Run: headless pygame with SDL's dummy video driver; simulated clock (each Clock.tick advances the game by its frame time, no real sleeping); random seed 0; keys injected as events and as key.get_pressed() state; no mouse input.
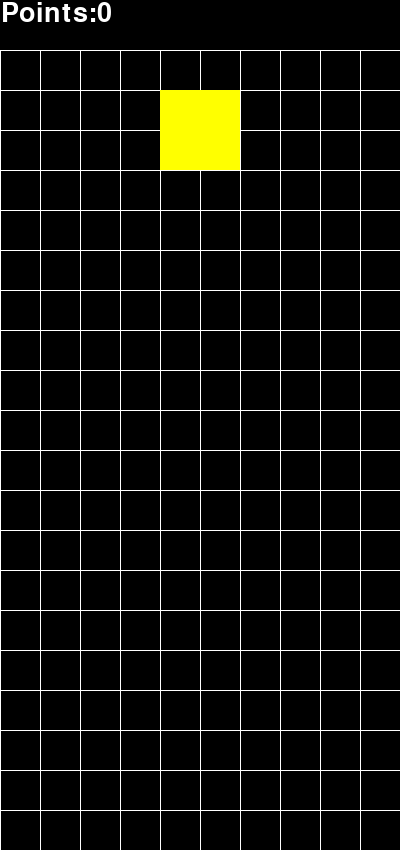
Frame 1 of 4 · flips 1–60 · no input
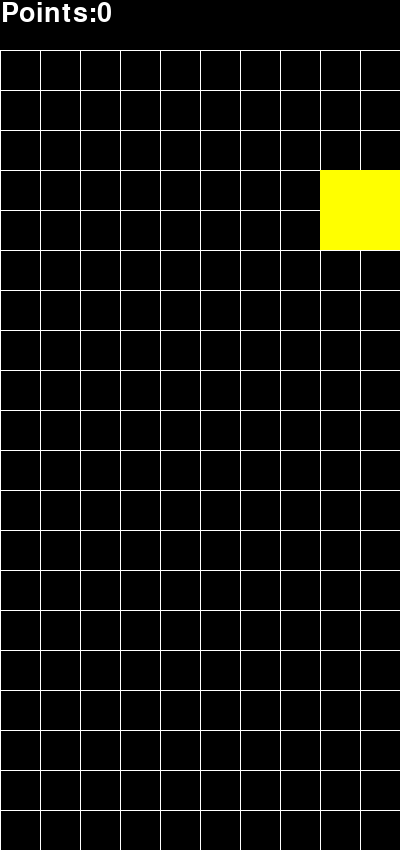
Frame 2 of 4 · flips 61–180 · tapped SPACE, RETURN · held RIGHT (→), D
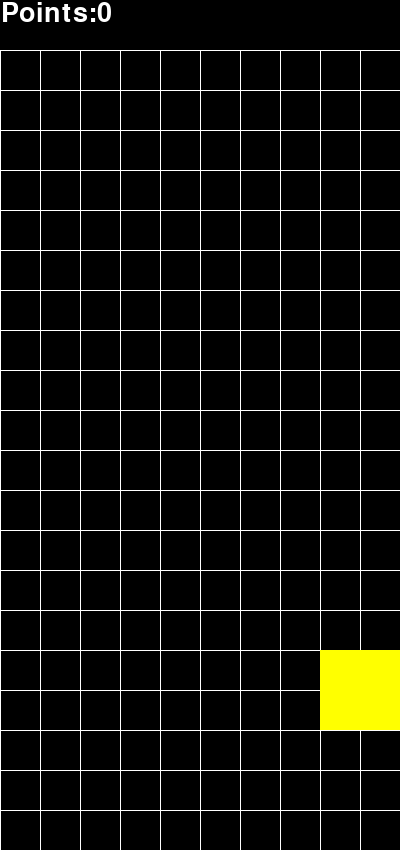
Frame 3 of 4 · flips 181–300 · held DOWN (↓), S
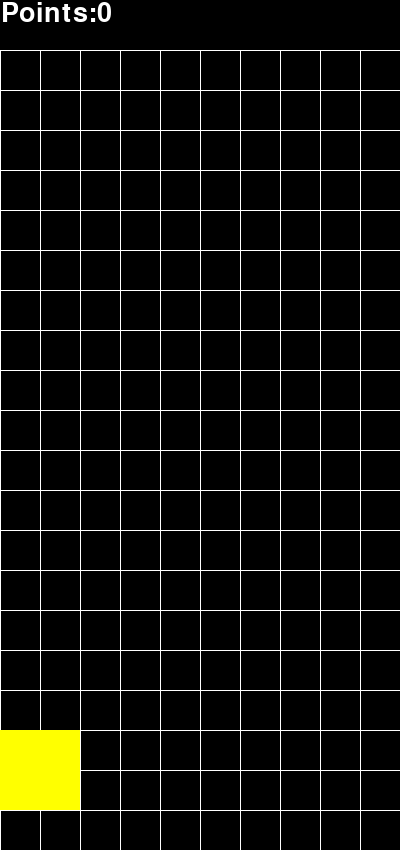
Frame 4 of 4 · flips 301–420 · held LEFT (←), A, UP (↑), W

The pygame program that drew these frames:

import pygame, random

pygame.init()

WIDTH, HEIGHT = 400, 850
window = pygame.display.set_mode((WIDTH, HEIGHT))
pygame.display.set_caption("Tetris by Daniel Kaiser")

font = pygame.font.SysFont("comicsans", 40)

FPS = 60

white = (255, 255, 255)

RED = (255, 0, 0)

rows = 20
colums = 10
square_size = 40

points = 0

count = 0

fill_clear_line = False

squares = [False] * 200 + [True] * 10

game_over = False

OG_Pos = [
    [3, 4, 5, 6],  # Line-piece
    [3, 13, 14, 15],  # J-Piece
    [5, 13, 14, 15],  # L-Piece
    [4, 5, 13, 14],  # S-piece
    [4, 13, 14, 15],  # T-piece
    [3, 4, 14, 15],  # Z-piece
    [4, 5, 14, 15],  # square-piece
]

rot_vars = [
    [
        [[-11, 0, 11, 22], [-9, 0, 9, 18], [11, 0, -11, -22], [9, 0, -9, - 18]],
        [[9, 0, -9, -18], [-11, 0, 11, 22], [-9, 0, 9, 18], [11, 0, -11, -22]],
    ],
    [
        [[-20, -11, 0, 11], [2, -9, 0, 9], [20, 11, 0, -11], [-2, 9, 0, -9]],
        [[-2, 9, 0, -9], [-20, -11, 0, 11], [2, -9, 0, 9], [20, 11, 0, -11]],
    ],
    [
        [[2, -11, 0, 11], [20, -9, 0, 9], [-2, 11, 0, -11], [-20, 9, 0, -9]],
        [[-20, 9, 0, -9], [2, -11, 0, 11], [20, -9, 0, 9], [-2, 11, 0, -11]],
    ],
    [
        [[-9, 2, -11, 0], [11, 20, -9, 0], [9, -2, 11, 0], [-11, -20, 9, 0]],
        [[-11, -20, 9, 0], [-9, 2, -11, 0], [11, 20, -9, 0], [9, -2, 11, 0]],
    ],
    [
        [[-9, -11, 0, 11], [11, -9, 0, 9], [9, 11, 0, -11], [-11, 9, 0, -9]],
        [[-11, 9, 0, -9], [-9, -11, 0, 11], [11, -9, 0, 9], [9, 11, 0, -11]],
    ],
    [
        [[-20, -9, 0, 11], [2, 11, 0, 9], [20, 9, 0, -11], [-2, -11, 0, -9]],
        [[-2, -11, 0, -9], [-20, -9, 0, 11], [2, 11, 0, 9], [20, 9, 0, -11]],
    ],
    [
        [[0, 0, 0, 0], [0, 0, 0, 0], [0, 0, 0, 0], [0, 0, 0, 0]],
        [[0, 0, 0, 0], [0, 0, 0, 0], [0, 0, 0, 0], [0, 0, 0, 0]],
    ],
]

colors = [
    (0, 255, 255),
    (0, 0, 255),
    (255, 127, 0),
    (0, 255, 0),
    (128, 0, 128),
    (255, 0, 0),
    (255, 255, 0),
]


class Pieces:
    def __init__(self):
        self.index = random.randint(0, 6)
        self.rot_pos = 0
        self.color = colors[self.index]
        self.piece = OG_Pos[self.index]
        self.disabled = False


Shapes = [Pieces()]


def main():
    global count, run

    clock = pygame.time.Clock()

    run = True

    while run:

        count += 1

        clock.tick(FPS)

        for event in pygame.event.get():
            if event.type == pygame.QUIT:
                run = False

        key_pressed = pygame.key.get_pressed()

        draw_grid()

        if count % 5 == 0 and fill_clear_line == False:
            handle_pieces(key_pressed)

        clear_lines()
        set_squares()

        if count % 15 == 0 and fill_clear_line == True:
            move_cleared()

        clean_Shapes()

        reset_OG_Pos()

        fill_grid()

        update_window()

    pygame.quit()


def handle_pieces(key_pressed):
    global count

    if count % 30 == 0 or key_pressed[pygame.K_s]:
        down()
        count = 0


    if key_pressed[pygame.K_a]:
        left()

    if key_pressed[pygame.K_d]:
        right()

    if key_pressed[pygame.K_SPACE] and count % 10 == 0:
        rotate(0)
    elif key_pressed[pygame.K_LSHIFT] and count % 10 == 0:
        rotate(1)

def clear_lines():
    global fill_clear_line,points

    full_line = False

    filled_rows = []
    
    for row in range(20):

        filled_squares = 0

        for columns in range(10):
            if squares[row*10 + columns] == True:
                filled_squares += 1

        if filled_squares == 10:
            filled_rows.insert(0,row)
            full_line = True

    if full_line == True:

        points += len(filled_rows) * 10

        for row in range(len(filled_rows)):
            for column in range(10):
                for i in range(len(Shapes)):

                    to_remove = []

                    for n in range(len(Shapes[i].piece)):

                        if Shapes[i].piece[n] == filled_rows[row]*10 + column:
                            to_remove.append([i,n])
                    for n in range(len(to_remove)):    
                        Shapes[to_remove[n][0]].piece.pop(to_remove[n][1])
        
        fill_clear_line = True

def move_cleared():
    global fill_clear_line

    fill_clear_line = False

    for i in range(len(Shapes)):        
        for n in range(len(Shapes[i].piece)):
            
            if squares[Shapes[i].piece[n] + 10] == False:
                Shapes[i].piece[n] += 10
                fill_clear_line = True

    if Shapes[-1].disabled == True and fill_clear_line == False:
        Shapes.append(Pieces())

def down():

    for i in range(len(Shapes)):
        if Shapes[i].disabled == False:

            collision = collisions(Shapes[i].piece, 10)

            if collision == False:
                for n in range(len(Shapes[i].piece)):
                    Shapes[i].piece[n] += 10
            elif collision == True:
                Shapes[-1].disabled = True
                end_game()
                Shapes.append(Pieces())


def left():
    at_left_1 = False
    at_left_2 = False

    for n in range(len(Shapes[-1].piece)):
        if Shapes[-1].piece[n] % 10 == 0:
            at_left_1 = True

    at_left_2 = collisions(Shapes[-1].piece, -1)

    if at_left_1 == False and at_left_2 == False:
        for n in range(len(Shapes[-1].piece)):
            Shapes[-1].piece[n] -= 1

def right():

    at_right_1 = False
    at_right_2 = False

    for n in range(len(Shapes[-1].piece)):
        if Shapes[-1].piece[n] % 10 == 9:
            at_right_1 = True

    at_right_2 = collisions(Shapes[-1].piece, 1)

    if at_right_1 == False and at_right_2 == False:
        for n in range(len(Shapes[-1].piece)):
            Shapes[-1].piece[n] += 1

def rotate(rot_direc):

    if rot_direc == 0:
        Shapes[-1].rot_pos += 1
    elif rot_direc == 1:
        Shapes[-1].rot_pos -= 1

    if Shapes[-1].rot_pos == -1:
        Shapes[-1].rot_pos = 3
    elif Shapes[-1].rot_pos == 4:
        Shapes[-1].rot_pos = 0

    for i in range(len(Shapes[-1].piece)):
        Shapes[-1].piece[i] += rot_vars[Shapes[-1].index][rot_direc][Shapes[-1].rot_pos][i]


def collisions(piece, direc):

    arr = []

    for i in range(len(piece)):

        contact = False

        for n in range(len(piece)):
            if piece[n] == piece[i] + 1 * direc:
                contact = True
                break

        if contact == False:
            arr.append(piece[i])

    for i in range(len(arr)):
        if squares[arr[i] + 1 * direc] == True:
            return True

    return False

def clean_Shapes():
    remove = []
    for i in range(len(Shapes)):
        if Shapes[i].piece == []:
            remove.append(i)

    for i in range(len(remove)):
        Shapes.pop(remove[i]-i)


def set_squares():
    for i in range(len(squares) - 10):
        squares[i] = False

    for i in range(len(Shapes)):
        for n in range(len(Shapes[i].piece)):
            squares[Shapes[i].piece[n]] = True

def end_game():
    global run
    for i in range(len(Shapes[-1].piece)):
        if Shapes[-1].piece[i] <= 9:
            pygame.time.delay(5000)
            run = False


def reset_OG_Pos():
    global OG_Pos

    OG_Pos = [
        [3, 4, 5, 6],  # Line-piece
        [3, 13, 14, 15],  # J-Piece
        [5, 13, 14, 15],  # L-Piece
        [4, 5, 13, 14],  # S-piece
        [4, 13, 14, 15],  # T-piece
        [3, 4, 14, 15],  # Z-piece
        [4, 5, 14, 15],  # square-piece
    ]


def fill_grid():

    for i in range(len(Shapes)):
        for n in range(len(Shapes[i].piece)):
            x = int(Shapes[i].piece[n] % 10) * square_size
            y = int(Shapes[i].piece[n] / 10) * square_size + 50

            pygame.draw.rect(
                window, Shapes[i].color, (x, y, square_size, square_size), square_size
            )


def draw_grid():
    for i in range(colums):
        pygame.draw.line(window, white, (i * 40, 50), (i * 40, HEIGHT))
    for i in range(rows):
        pygame.draw.line(window, white, (0, i * 40 + 50), (WIDTH, i * 40 + 50))

    point_text = font.render("Points:"+str(points), 1, (255,255,255))

    window.blit(point_text,(1,0))


def update_window():
    pygame.display.flip()
    pygame.display.update()
    window.fill((0, 0, 0))


if __name__ == "__main__":
    main()
